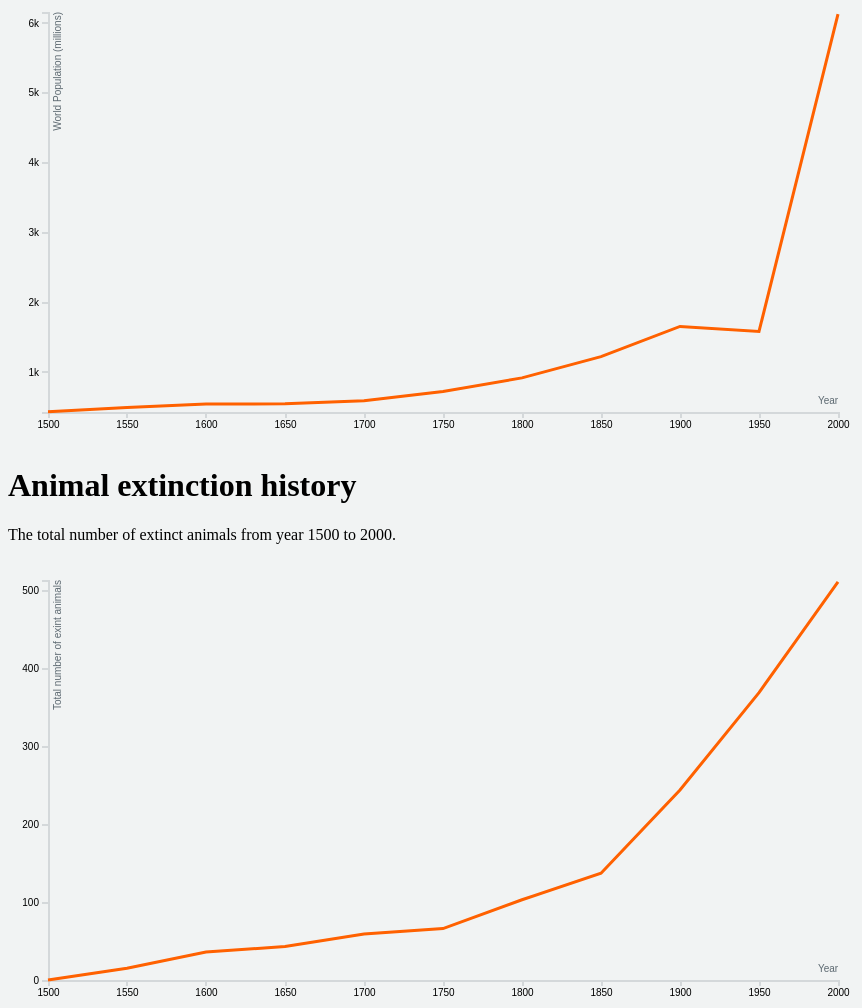
D3 v4 page, settled after 480 driven frames (8 s of simulated time); the page loaded 2 data file(s).


//Draw interactive line graph for world population history
//consulted with the following reference: https://bl.ocks.org/alandunning/cfb7dcd7951826b9eacd54f0647f48d3
//Data sets reference: http://worldpopulationhistory.org

var svg1 = d3.select("body")
              .append("svg")
              .attr("width", "900")
              .attr("height", "450")
              .attr("border", "gray"),
    margin = {top: 20, right: 70, bottom: 30, left: 40},
    width = +svg1.attr("width") - margin.left - margin.right,
    height = +svg1.attr("height") - margin.top - margin.bottom;

var parseTime = d3.timeParse("%Y")
    bisectDate = d3.bisector(function(d) { return d.year; }).left;

var x = d3.scaleTime().range([0, width]);
var y = d3.scaleLinear().range([height, 0]);

var line = d3.line()
    .x(function(d) { return x(d.year); })
    .y(function(d) { return y(d.value); });

var g1 = svg1.append("g")
    .attr("transform", "translate(" + margin.left + "," + margin.top + ")");

d3.json("population.json", function(error, data) {
    if (error) throw error;

    data.forEach(function(d) {
      d.year = parseTime(d.year);
      d.value = +d.value;
    });

    x.domain(d3.extent(data, function(d) { return d.year; }));
    y.domain([d3.min(data, function(d) { return d.value; }) / 1.005, d3.max(data, function(d) { return d.value; }) * 1.005]);

    g1.append("g")
        .attr("class", "axis axis--x")
        .attr("transform", "translate(0," + height + ")")
        .call(d3.axisBottom(x))
        .append("text")
          .attr("class", "axis-title")
          .attr("y", -15)
          .attr("x", 780)
          .attr("dy", ".71em")
          .attr("fill", "#5D6971")
          .text("Year");

    g1.append("g")
        .attr("class", "axis axis--y")
        .call(d3.axisLeft(y).ticks(6).tickFormat(function(d) { return parseInt(d / 1000) + "k"; }))
      .append("text")
        .attr("class", "axis-title")
        .attr("transform", "rotate(-90)")
        .attr("y", 6)
        .attr("dy", ".71em")
        .style("text-anchor", "end")
        .attr("fill", "#5D6971")
        .text("World Population (millions)");

    g1.append("path")
        .datum(data)
        .attr("class", "line")
        .attr("d", line);

    var focus1 = g1.append("g")
        .attr("class", "focus")
        .style("display", "none");

    focus1.append("line")
        .attr("class", "x-hover-line hover-line")
        .attr("y1", 0)
        .attr("y2", height);

    focus1.append("line")
        .attr("class", "y-hover-line hover-line")
        .attr("x1", width)
        .attr("x2", width);

    focus1.append("circle")
        .attr("r", 7.5);

    focus1.append("text")
        .attr("x", 15)
        .attr("dy", ".31em");

    svg1.append("rect")
        .attr("transform", "translate(" + margin.left + "," + margin.top + ")")
        .attr("class", "overlay")
        .attr("width", width)
        .attr("height", height)
        .on("mouseover", function() { focus1.style("display", null); })
        .on("mouseout", function() { focus1.style("display", "none"); })
        .on("mousemove", mousemove1);

    function mousemove1() {
      var x01 = x.invert(d3.mouse(this)[0]),
          i1 = bisectDate(data, x01, 1),
          d01 = data[i1 - 1],
          d11 = data[i1],
          d1 = x01 - d01.year > d11.year - x01 ? d11 : d01;
      focus1.attr("transform", "translate(" + x(d1.year) + "," + y(d1.value) + ")");
      focus1.select("text").text(function() { return d1.value; });
      focus1.select(".x-hover-line").attr("y2", height - y(d1.value));
      focus1.select(".y-hover-line").attr("x2", width + width);
    }
});



//consulted with the following reference: https://bl.ocks.org/alandunning/cfb7dcd7951826b9eacd54f0647f48d3
//Data sets reference: http://worldpopulationhistory.org
var svg2 = d3.select("body")
              .append("svg")
              .attr("width", "900")
              .attr("height", "450")
              .attr("border", "gray"),
    margin = {top: 20, right: 70, bottom: 30, left: 40},
    width = +svg2.attr("width") - margin.left - margin.right,
    height = +svg2.attr("height") - margin.top - margin.bottom;

var parseTime = d3.timeParse("%Y")
    bisectDate = d3.bisector(function(d) { return d.year; }).left;

var x = d3.scaleTime().range([0, width]);
var y = d3.scaleLinear().range([height, 0]);

var line = d3.line()
    .x(function(d) { return x(d.year); })
    .y(function(d) { return y(d.value); });

var g = svg2.append("g")
    .attr("transform", "translate(" + margin.left + "," + margin.top + ")");

d3.json("animals.json", function(error, data) {
    if (error) throw error;

    data.forEach(function(d) {
      d.year = parseTime(d.year);
      d.value = +d.value;
    });

    x.domain(d3.extent(data, function(d) { return d.year; }));
    y.domain([d3.min(data, function(d) { return d.value; }) / 1.005, d3.max(data, function(d) { return d.value; }) * 1.005]);

    g.append("g")
        .attr("class", "axis axis--x")
        .attr("transform", "translate(0," + height + ")")
        .call(d3.axisBottom(x))
        .append("text")
          .attr("class", "axis-title")
          .attr("y", -15)
          .attr("x", 780)
          .attr("dy", ".71em")
          .attr("fill", "#5D6971")
          .text("Year");

    g.append("g")
        .attr("class", "axis axis--y")
        .call(d3.axisLeft(y).ticks(6).tickFormat(function(d) { return parseInt(d); }))
      .append("text")
        .attr("class", "axis-title")
        .attr("transform", "rotate(-90)")
        .attr("y", 6)
        .attr("dy", ".71em")
        .style("text-anchor", "end")
        .attr("fill", "#5D6971")
        .text("Total number of exint animals");

    g.append("path")
        .datum(data)
        .attr("class", "line")
        .attr("d", line);

    var focus = g.append("g")
        .attr("class", "focus")
        .style("display", "none");

    focus.append("line")
        .attr("class", "x-hover-line hover-line")
        .attr("y1", 0)
        .attr("y2", height);

    focus.append("line")
        .attr("class", "y-hover-line hover-line")
        .attr("x1", width)
        .attr("x2", width);

    focus.append("circle")
        .attr("r", 7.5);

    focus.append("text")
        .attr("x", 15)
        .attr("dy", ".31em");

    svg2.append("rect")
        .attr("transform", "translate(" + margin.left + "," + margin.top + ")")
        .attr("class", "overlay")
        .attr("width", width)
        .attr("height", height)
        .on("mouseover", function() { focus.style("display", null); })
        .on("mouseout", function() { focus.style("display", "none"); })
        .on("mousemove", mousemove);

    function mousemove() {
      var x0 = x.invert(d3.mouse(this)[0]),
          i = bisectDate(data, x0, 1),
          d0 = data[i - 1],
          d1 = data[i],
          d = x0 - d0.year > d1.year - x0 ? d1 : d0;
      focus.attr("transform", "translate(" + x(d.year) + "," + y(d.value) + ")");
      focus.select("text").text(function() { return d.value; });
      focus.select(".x-hover-line").attr("y2", height - y(d.value));
      focus.select(".y-hover-line").attr("x2", width + width);
    }
});



### data: population.json
[
 {
  "year": "1500",
  "value": 426
 },
 {
  "year": "1550",
  "value": 488
 },
 {
  "year": "1600",
  "value": 537
 },
 {
  "year": "1650",
  "value": 541
 },
 {
  "year": "1700",
  "value": 585
 },
 {
  "year": "1750",
  "value": 717
 },
 {
  "year": "1800",
  "value": 913
 },
 {
  "year": "1850",
  "value": 1218
 },
 "... 3 more items"
]

### data: animals.json
[
 {
  "year": "1500",
  "value": 0
 },
 {
  "year": "1550",
  "value": 15
 },
 {
  "year": "1600",
  "value": 36
 },
 {
  "year": "1650",
  "value": 43
 },
 {
  "year": "1700",
  "value": 59
 },
 {
  "year": "1750",
  "value": 66
 },
 {
  "year": "1800",
  "value": 103
 },
 {
  "year": "1850",
  "value": 137
 },
 "... 3 more items"
]